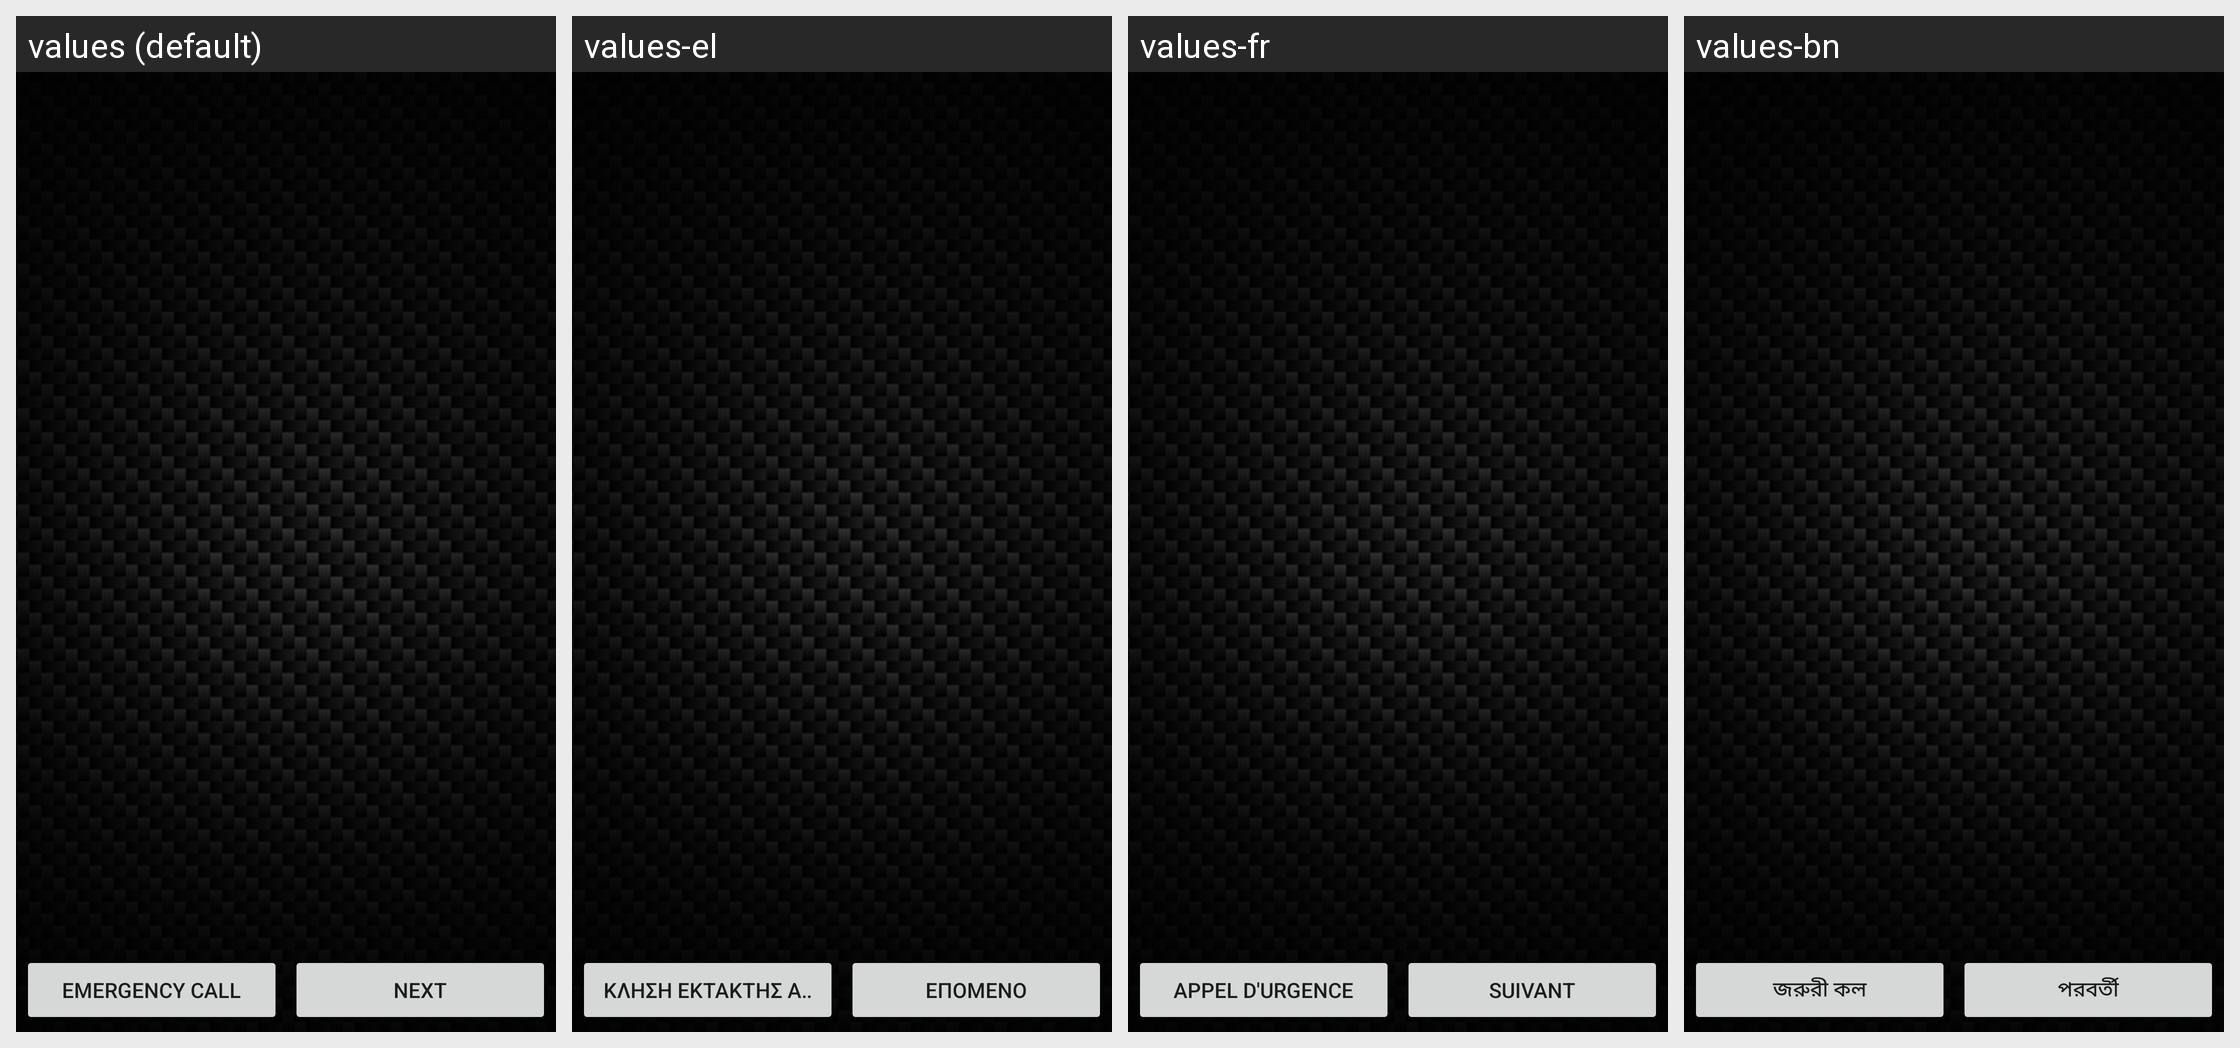

Strings drawn on this Android screen and how each of the app's shown locales translates them:
Android screen res/layout/keyguard_screen_backup_selection.xml rendered under 4 locales, left to right: values (default), values-el, values-fr, values-bn. Device: Nexus 5 (rendered at 1080×1920; each locale shown at half size, 540×960, under a caption strip naming it); theme Theme.MaterialComponents.DayNight.NoActionBar.
Other locales in the repository, not shown: values-ar, values-bg, values-bg-rBG, values-bs, values-ca, values-ca-rES, values-cs, values-da, values-de, values-en, values-en-rAU, values-en-rIE, values-en-rIN, values-en-rNZ, values-en-rSG, values-en-rUS, values-en-rZA, values-es, values-es-rES, values-es-rUS, values-et, values-eu, values-fa, values-fi, values-fr-rCA, values-gl, values-hi, values-hi-rIN, values-hr, values-hr-rHR, values-hu, values-in, values-in-rID, values-is, values-it, values-iw, values-ja, values-jv, values-kk, values-ko, values-lt, values-lt-rLT, values-lv, values-lv-rLV, values-mk, values-ms, values-nb, values-nl, values-pl, values-pt, values-pt-rBR, values-pt-rPT, values-ro, values-ro-rRO, values-ru, values-sk, values-sl, values-sl-rSI, values-sq, values-sr, values-sr-rRS, values-su, values-sv, values-th, values-th-rTH, values-tl, values-tr, values-uk, values-uk-rUA, values-vi, values-vi-rVN, values-zh-rCN, values-zh-rHK, values-zh-rTW.
Strings drawn on this screen, with the default value and each locale's value (text and hints the layout hard-codes, and strings that could not be matched under every locale, appear in the picture but are not listed):

lockscreen_emergency_call
  values: Emergency call
  values-el: Κλήση έκτακτης ανάγκης
  values-fr: Appel d'urgence
  values-bn: জরুরী কল

lockscreen_strings_backup_selection_next_txt
  values: Next
  values-el: Επόμενο
  values-fr: Suivant
  values-bn: পরবর্তী
